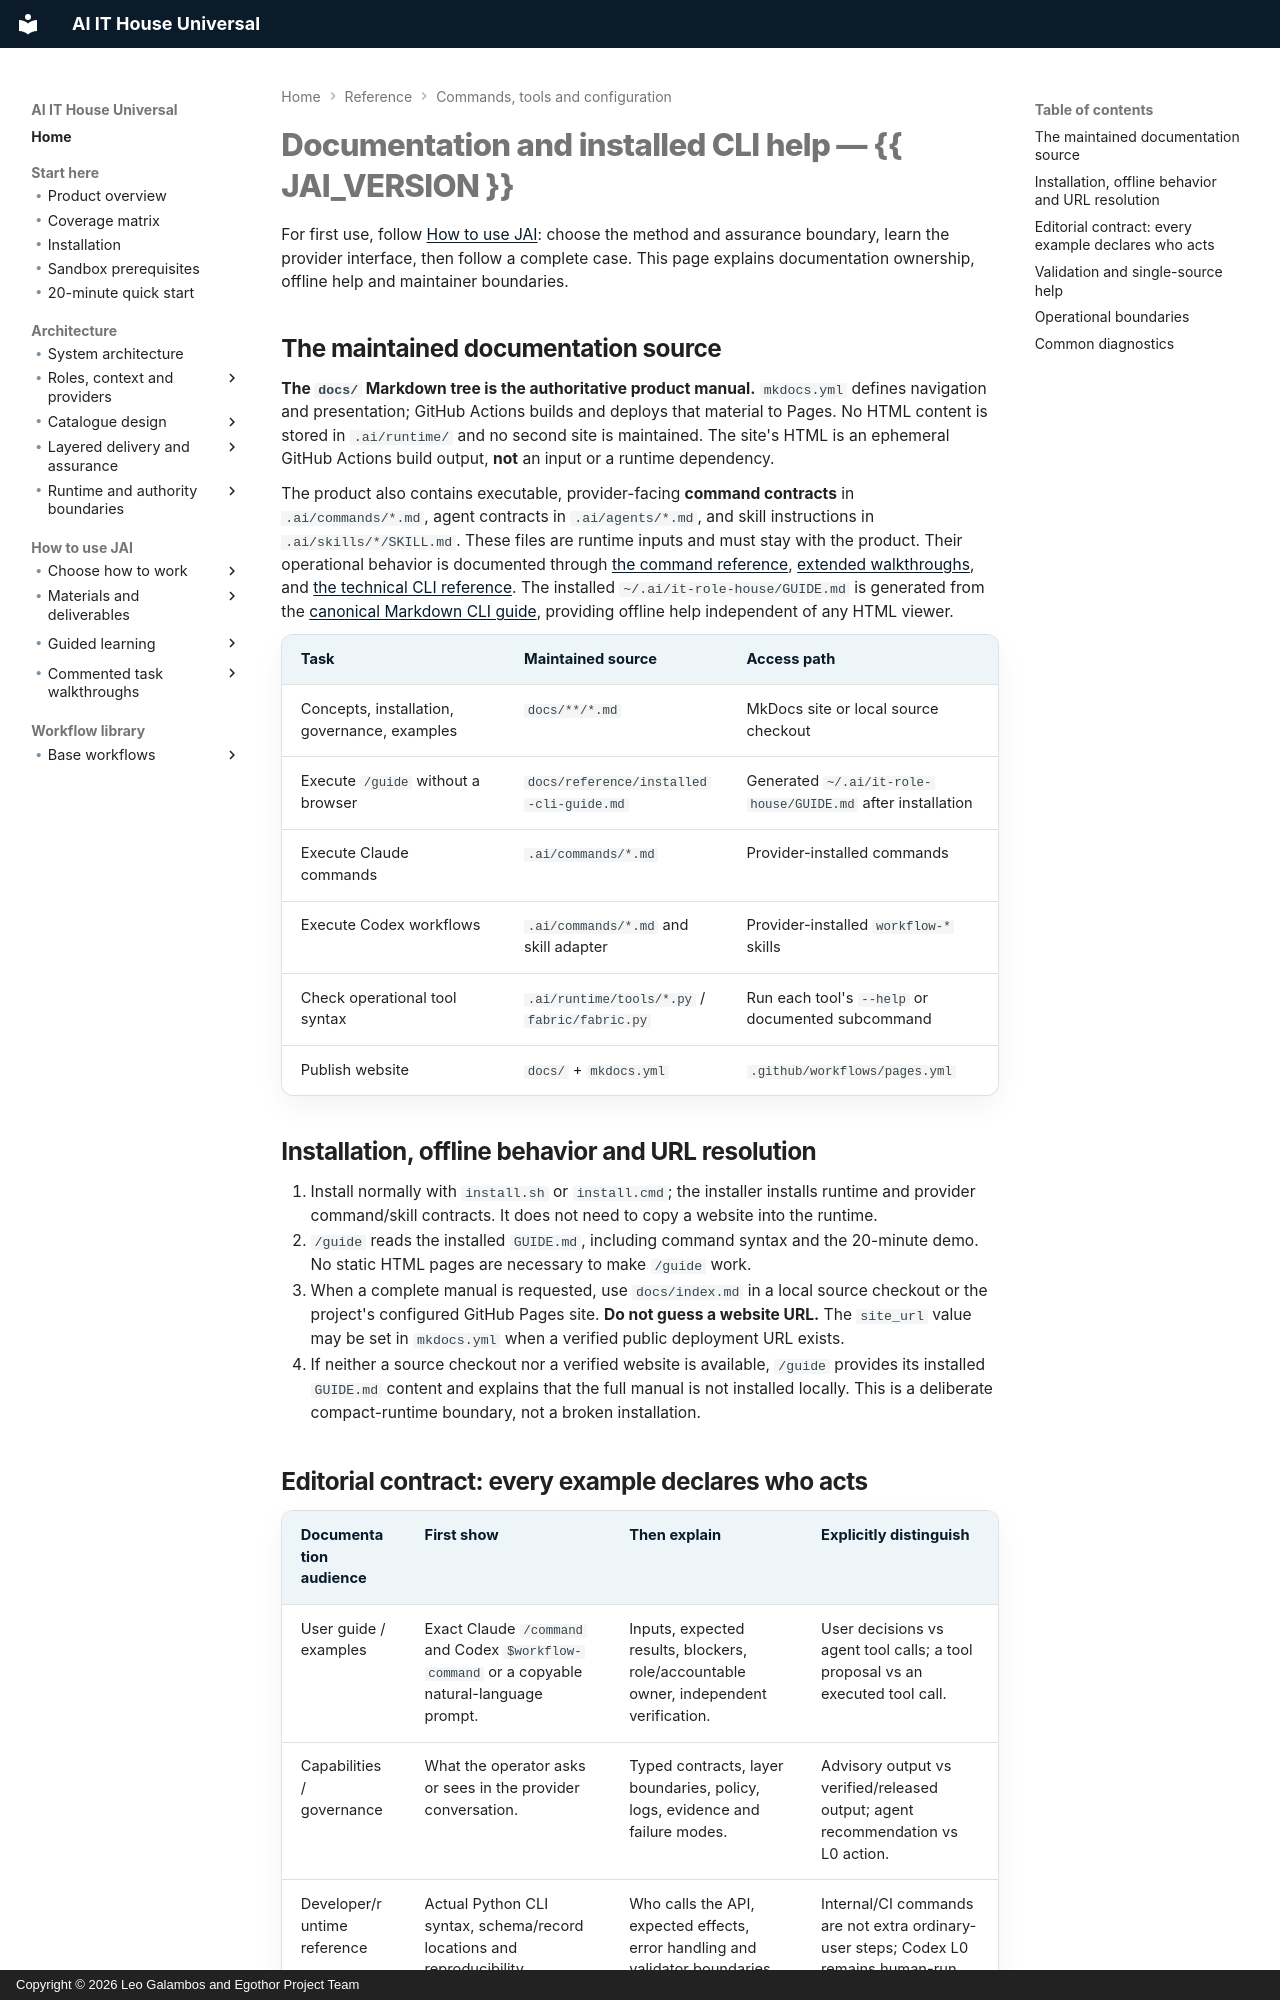

repository: leogalambos/JAI · page: runtime-reference/current-help/index.html · generator: mkdocs · copyright: Copyright © 2026 Leo Galambos and Egothor Project Team

# Documentation and installed CLI help — {{ JAI_VERSION }}

For first use, follow [How to use JAI](../examples/how-to-use-JAI/index.md): choose the method and assurance boundary, learn the provider interface, then follow a complete case. This page explains documentation ownership, offline help and maintainer boundaries.

## The maintained documentation source

**The `docs/` Markdown tree is the authoritative product manual.** `mkdocs.yml` defines navigation and presentation; GitHub Actions builds and deploys that material to Pages. No HTML content is stored in `.ai/runtime/` and no second site is maintained. The site's HTML is an ephemeral GitHub Actions build output, **not** an input or a runtime dependency.

The product also contains executable, provider-facing **command contracts** in `.ai/commands/*.md`, agent contracts in `.ai/agents/*.md`, and skill instructions in `.ai/skills/*/SKILL.md`. These files are runtime inputs and must stay with the product. Their operational behavior is documented through [the command reference](../reference/commands.md), [extended walkthroughs](../reference/command-walkthroughs.md), and [the technical CLI reference](../reference/runtime-tools-detailed.md). The installed `~/.ai/it-role-house/GUIDE.md` is generated from the [canonical Markdown CLI guide](../reference/installed-cli-guide.md), providing offline help independent of any HTML viewer.

| Task | Maintained source | Access path |
| --- | --- | --- |
| Concepts, installation, governance, examples | `docs/**/*.md` | MkDocs site or local source checkout |
| Execute `/guide` without a browser | `docs/reference/installed-cli-guide.md` | Generated `~/.ai/it-role-house/GUIDE.md` after installation |
| Execute Claude commands | `.ai/commands/*.md` | Provider-installed commands |
| Execute Codex workflows | `.ai/commands/*.md` and skill adapter | Provider-installed `workflow-*` skills |
| Check operational tool syntax | `.ai/runtime/tools/*.py` / `fabric/fabric.py` | Run each tool's `--help` or documented subcommand |
| Publish website | `docs/` + `mkdocs.yml` | `.github/workflows/pages.yml` |

## Installation, offline behavior and URL resolution

1. Install normally with `install.sh` or `install.cmd`; the installer installs runtime and provider command/skill contracts. It does not need to copy a website into the runtime.
2. `/guide` reads the installed `GUIDE.md`, including command syntax and the 20-minute demo. No static HTML pages are necessary to make `/guide` work.
3. When a complete manual is requested, use `docs/index.md` in a local source checkout or the project's configured GitHub Pages site. **Do not guess a website URL.** The `site_url` value may be set in `mkdocs.yml` when a verified public deployment URL exists.
4. If neither a source checkout nor a verified website is available, `/guide` provides its installed `GUIDE.md` content and explains that the full manual is not installed locally. This is a deliberate compact-runtime boundary, not a broken installation.
